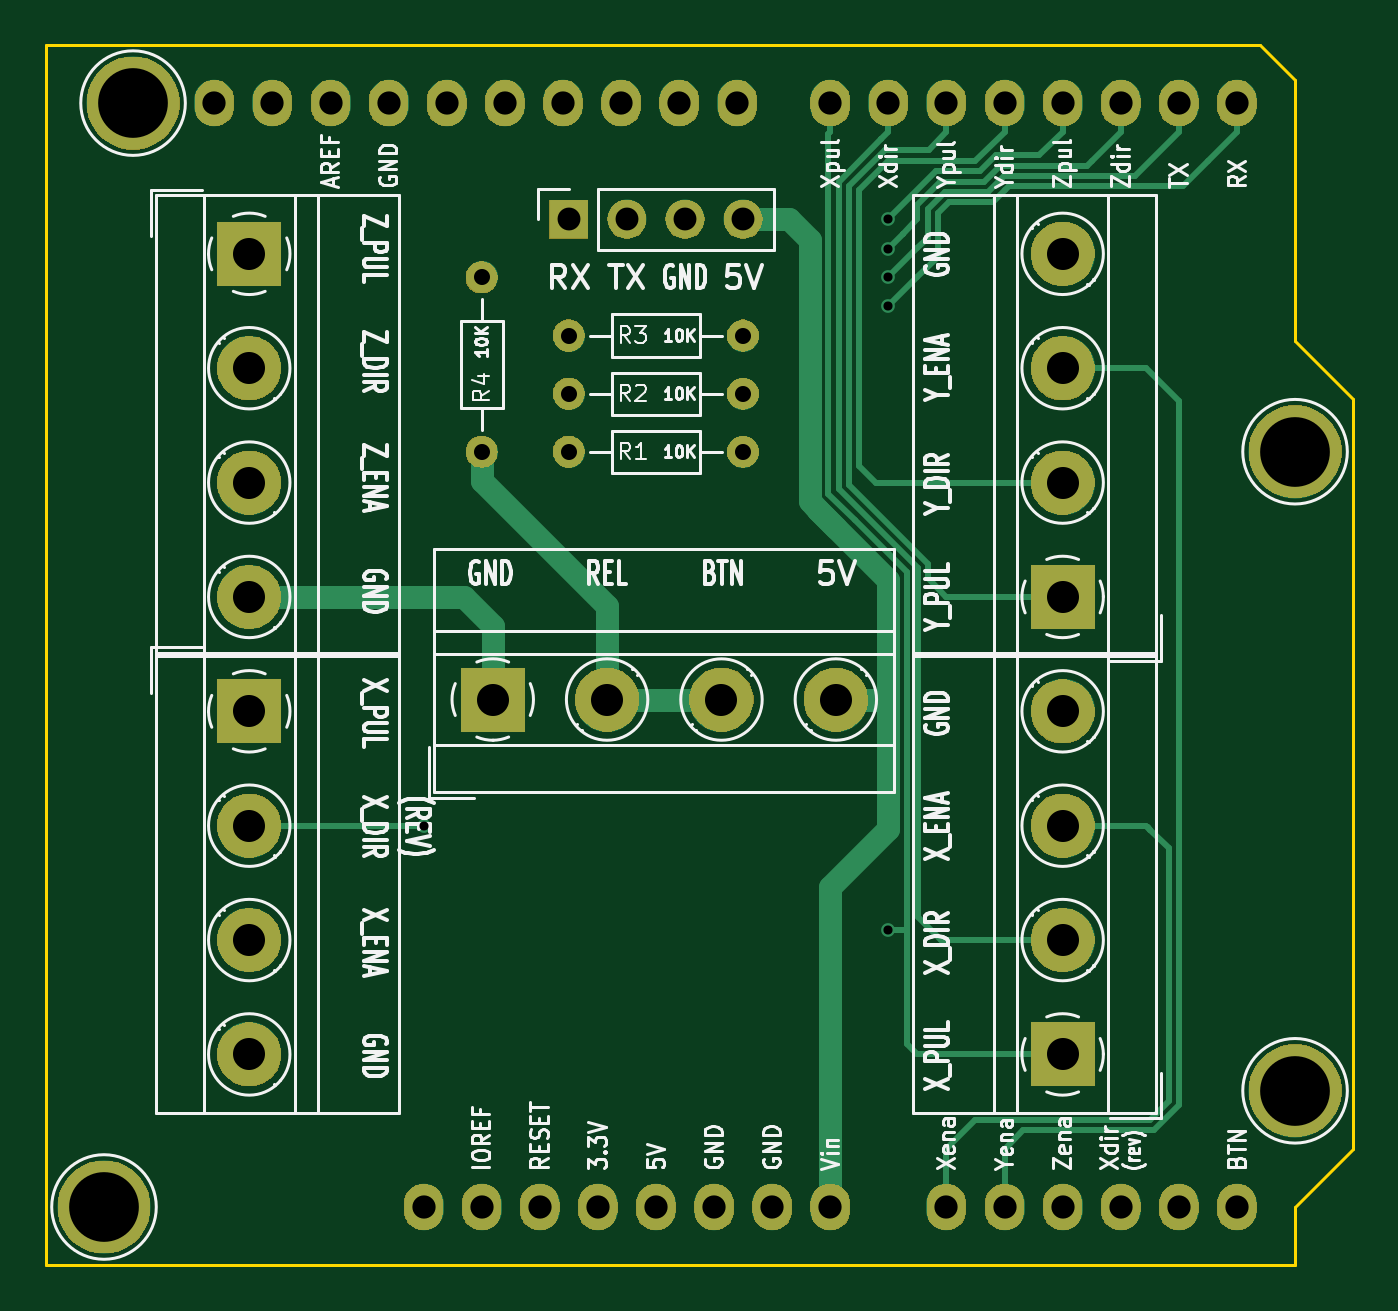
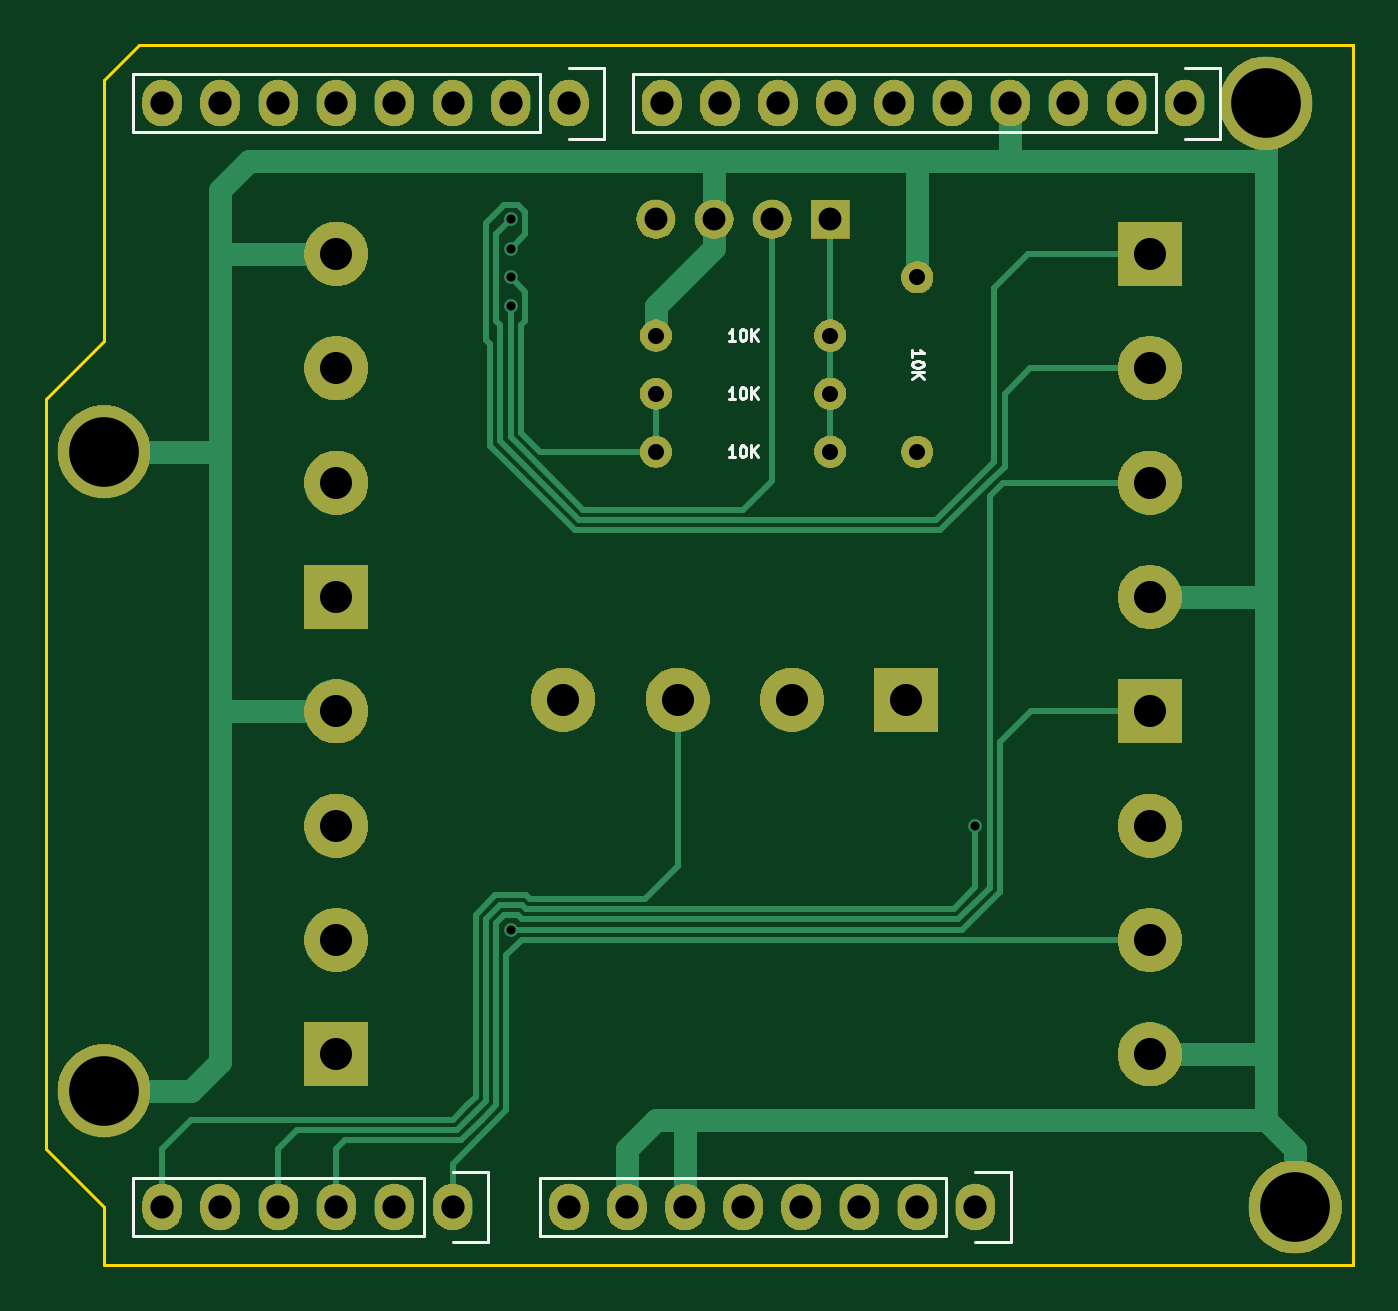
Circuit board: 8 layer files. Board 57.1 x 53.3 mm.
- bottom_copper: ArduinoShield-B.Cu.gbr (9738 bytes)
- bottom_mask: ArduinoShield-B.Mask.gbr (72650 bytes)
- bottom_silk: ArduinoShield-B.SilkS.gbr (5154 bytes)
- outline: ArduinoShield-Edge.Cuts.gbr (889 bytes)
- top_copper: ArduinoShield-F.Cu.gbr (9048 bytes)
- top_mask: ArduinoShield-F.Mask.gbr (72650 bytes)
- top_silk: ArduinoShield-F.SilkS.gbr (50331 bytes)
- drill: ArduinoShield-PTH.drl (1052 bytes)

=== bottom_copper: ArduinoShield-B.Cu.gbr (9738 bytes, source omitted) ===
=== bottom_mask: ArduinoShield-B.Mask.gbr (72650 bytes, source omitted) ===
=== bottom_silk: ArduinoShield-B.SilkS.gbr ===
%TF.GenerationSoftware,KiCad,Pcbnew,(5.0.2)-1*%
%TF.CreationDate,2019-01-10T22:37:42-06:00*%
%TF.ProjectId,ArduinoShield,41726475-696e-46f5-9368-69656c642e6b,rev?*%
%TF.SameCoordinates,PX69db1f0PY7882d48*%
%TF.FileFunction,Legend,Bot*%
%TF.FilePolarity,Positive*%
%FSLAX46Y46*%
G04 Gerber Fmt 4.6, Leading zero omitted, Abs format (unit mm)*
G04 Created by KiCad (PCBNEW (5.0.2)-1) date 1/10/2019 10:37:42 PM*
%MOMM*%
%LPD*%
G01*
G04 APERTURE LIST*
%ADD10C,0.150000*%
%ADD11C,0.125000*%
G04 APERTURE END LIST*
D10*
X20066000Y49530000D02*
X42926000Y49530000D01*
X42926000Y52070000D02*
X42926000Y49530000D01*
X42926000Y52070000D02*
X20066000Y52070000D01*
X17246000Y49250000D02*
X18796000Y49250000D01*
X20066000Y52070000D02*
X20066000Y49530000D01*
X18796000Y52350000D02*
X17246000Y52350000D01*
X17246000Y52350000D02*
X17246000Y49250000D01*
X46990000Y49530000D02*
X64770000Y49530000D01*
X64770000Y52070000D02*
X64770000Y49530000D01*
X64770000Y52070000D02*
X46990000Y52070000D01*
X44170000Y49250000D02*
X45720000Y49250000D01*
X46990000Y52070000D02*
X46990000Y49530000D01*
X45720000Y52350000D02*
X44170000Y52350000D01*
X44170000Y52350000D02*
X44170000Y49250000D01*
X29210000Y1270000D02*
X46990000Y1270000D01*
X46990000Y3810000D02*
X46990000Y1270000D01*
X46990000Y3810000D02*
X29210000Y3810000D01*
X26390000Y990000D02*
X27940000Y990000D01*
X29210000Y3810000D02*
X29210000Y1270000D01*
X27940000Y4090000D02*
X26390000Y4090000D01*
X26390000Y4090000D02*
X26390000Y990000D01*
X49250000Y4090000D02*
X49250000Y990000D01*
X50800000Y4090000D02*
X49250000Y4090000D01*
X52070000Y1270000D02*
X52070000Y3810000D01*
X49250000Y990000D02*
X50800000Y990000D01*
X64770000Y3810000D02*
X52070000Y3810000D01*
X64770000Y1270000D02*
X64770000Y3810000D01*
X52070000Y1270000D02*
X64770000Y1270000D01*
D11*
X30706190Y39715239D02*
X30706190Y40000953D01*
X30706190Y39858096D02*
X30206190Y39858096D01*
X30277619Y39905715D01*
X30325238Y39953334D01*
X30349047Y40000953D01*
X30206190Y39405715D02*
X30206190Y39358096D01*
X30230000Y39310477D01*
X30253809Y39286667D01*
X30301428Y39262858D01*
X30396666Y39239048D01*
X30515714Y39239048D01*
X30610952Y39262858D01*
X30658571Y39286667D01*
X30682380Y39310477D01*
X30706190Y39358096D01*
X30706190Y39405715D01*
X30682380Y39453334D01*
X30658571Y39477143D01*
X30610952Y39500953D01*
X30515714Y39524762D01*
X30396666Y39524762D01*
X30301428Y39500953D01*
X30253809Y39477143D01*
X30230000Y39453334D01*
X30206190Y39405715D01*
X30706190Y39024762D02*
X30206190Y39024762D01*
X30706190Y38739048D02*
X30420476Y38953334D01*
X30206190Y38739048D02*
X30491904Y39024762D01*
D10*
D11*
X38445238Y40413810D02*
X38730952Y40413810D01*
X38588095Y40413810D02*
X38588095Y40913810D01*
X38635714Y40842381D01*
X38683333Y40794762D01*
X38730952Y40770953D01*
X38135714Y40913810D02*
X38088095Y40913810D01*
X38040476Y40890000D01*
X38016666Y40866191D01*
X37992857Y40818572D01*
X37969047Y40723334D01*
X37969047Y40604286D01*
X37992857Y40509048D01*
X38016666Y40461429D01*
X38040476Y40437620D01*
X38088095Y40413810D01*
X38135714Y40413810D01*
X38183333Y40437620D01*
X38207142Y40461429D01*
X38230952Y40509048D01*
X38254761Y40604286D01*
X38254761Y40723334D01*
X38230952Y40818572D01*
X38207142Y40866191D01*
X38183333Y40890000D01*
X38135714Y40913810D01*
X37754761Y40413810D02*
X37754761Y40913810D01*
X37469047Y40413810D02*
X37683333Y40699524D01*
X37469047Y40913810D02*
X37754761Y40628096D01*
D10*
D11*
X38445238Y35333810D02*
X38730952Y35333810D01*
X38588095Y35333810D02*
X38588095Y35833810D01*
X38635714Y35762381D01*
X38683333Y35714762D01*
X38730952Y35690953D01*
X38135714Y35833810D02*
X38088095Y35833810D01*
X38040476Y35810000D01*
X38016666Y35786191D01*
X37992857Y35738572D01*
X37969047Y35643334D01*
X37969047Y35524286D01*
X37992857Y35429048D01*
X38016666Y35381429D01*
X38040476Y35357620D01*
X38088095Y35333810D01*
X38135714Y35333810D01*
X38183333Y35357620D01*
X38207142Y35381429D01*
X38230952Y35429048D01*
X38254761Y35524286D01*
X38254761Y35643334D01*
X38230952Y35738572D01*
X38207142Y35786191D01*
X38183333Y35810000D01*
X38135714Y35833810D01*
X37754761Y35333810D02*
X37754761Y35833810D01*
X37469047Y35333810D02*
X37683333Y35619524D01*
X37469047Y35833810D02*
X37754761Y35548096D01*
D10*
D11*
X38445238Y37873810D02*
X38730952Y37873810D01*
X38588095Y37873810D02*
X38588095Y38373810D01*
X38635714Y38302381D01*
X38683333Y38254762D01*
X38730952Y38230953D01*
X38135714Y38373810D02*
X38088095Y38373810D01*
X38040476Y38350000D01*
X38016666Y38326191D01*
X37992857Y38278572D01*
X37969047Y38183334D01*
X37969047Y38064286D01*
X37992857Y37969048D01*
X38016666Y37921429D01*
X38040476Y37897620D01*
X38088095Y37873810D01*
X38135714Y37873810D01*
X38183333Y37897620D01*
X38207142Y37921429D01*
X38230952Y37969048D01*
X38254761Y38064286D01*
X38254761Y38183334D01*
X38230952Y38278572D01*
X38207142Y38326191D01*
X38183333Y38350000D01*
X38135714Y38373810D01*
X37754761Y37873810D02*
X37754761Y38373810D01*
X37469047Y37873810D02*
X37683333Y38159524D01*
X37469047Y38373810D02*
X37754761Y38088096D01*
M02*

=== outline: ArduinoShield-Edge.Cuts.gbr ===
%TF.GenerationSoftware,KiCad,Pcbnew,(5.0.2)-1*%
%TF.CreationDate,2019-01-10T22:37:42-06:00*%
%TF.ProjectId,ArduinoShield,41726475-696e-46f5-9368-69656c642e6b,rev?*%
%TF.SameCoordinates,PX69db1f0PY7882d48*%
%TF.FileFunction,Profile,NP*%
%FSLAX46Y46*%
G04 Gerber Fmt 4.6, Leading zero omitted, Abs format (unit mm)*
G04 Created by KiCad (PCBNEW (5.0.2)-1) date 1/10/2019 10:37:42 PM*
%MOMM*%
%LPD*%
G01*
G04 APERTURE LIST*
%ADD10C,0.150000*%
G04 APERTURE END LIST*
D10*
X11430000Y53340000D02*
X11430000Y0D01*
X66040000Y51816000D02*
X64516000Y53340000D01*
X66040000Y40386000D02*
X66040000Y51816000D01*
X68580000Y37846000D02*
X66040000Y40386000D01*
X68580000Y5080000D02*
X68580000Y37846000D01*
X66040000Y2540000D02*
X68580000Y5080000D01*
X66040000Y0D02*
X66040000Y2540000D01*
X11430000Y0D02*
X66040000Y0D01*
X64516000Y53340000D02*
X11430000Y53340000D01*
M02*

=== top_copper: ArduinoShield-F.Cu.gbr (9048 bytes, source omitted) ===
=== top_mask: ArduinoShield-F.Mask.gbr (72650 bytes, source omitted) ===
=== top_silk: ArduinoShield-F.SilkS.gbr (50331 bytes, source omitted) ===
=== drill: ArduinoShield-PTH.drl ===
M48
;DRILL file {KiCad (5.0.2)-1} date 1/10/2019 10:37:47 PM
;FORMAT={-:-/ absolute / inch / decimal}
FMAT,2
INCH,TZ
T1C0.0157
T2C0.0276
T3C0.0394
T4C0.0400
T5C0.0551
T6C0.1200
%
G90
G05
T1
X1.1Y0.7563
X1.9Y1.8
X1.9Y1.7495
X1.9Y1.7
X1.9Y1.65
X1.9Y0.5772
T2
X1.35Y1.4
X1.65Y1.4
X1.35Y1.6
X1.65Y1.6
X1.35Y1.5
X1.65Y1.5
X1.2Y1.7
X1.2Y1.4
T3
X1.35Y1.8
X1.45Y1.8
X1.55Y1.8
X1.65Y1.8
T4
X1.8Y2.
X1.9Y2.
X2.Y2.
X2.1Y2.
X2.2Y2.
X2.3Y2.
X2.4Y2.
X2.5Y2.
X1.1Y0.1
X1.2Y0.1
X1.3Y0.1
X1.4Y0.1
X1.5Y0.1
X1.6Y0.1
X1.7Y0.1
X1.8Y0.1
X2.Y0.1
X2.1Y0.1
X2.2Y0.1
X2.3Y0.1
X2.4Y0.1
X2.5Y0.1
X0.74Y2.
X0.84Y2.
X0.94Y2.
X1.04Y2.
X1.14Y2.
X1.24Y2.
X1.34Y2.
X1.44Y2.
X1.54Y2.
X1.64Y2.
T5
X1.2191Y0.9734
X1.4159Y0.9734
X1.6128Y0.9734
X1.8096Y0.9734
X0.8Y1.7406
X0.8Y1.5437
X0.8Y1.3469
X0.8Y1.15
X0.8Y0.9531
X0.8Y0.7563
X0.8Y0.5594
X0.8Y0.3626
X2.2Y1.7406
X2.2Y1.5437
X2.2Y1.3469
X2.2Y1.15
X2.2Y0.9531
X2.2Y0.7563
X2.2Y0.5594
X2.2Y0.3626
T6
X0.6Y2.
X2.6Y0.3
X0.55Y0.1
X2.6Y1.4
T0
M30

